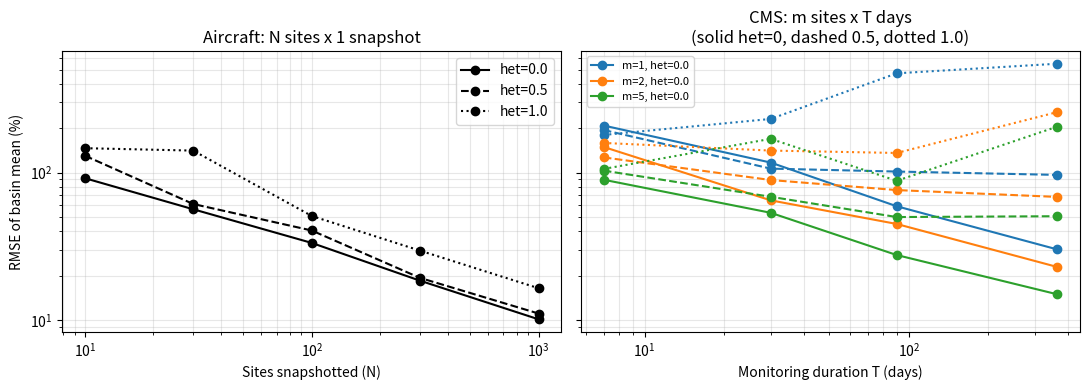

Generate this figure with matplotlib:
"""
Toy flare ergodicity study (steps 2 & 3) -- VECTORIZED version.

Same model, same outputs as flare_ergodicity.py, but with no per-site or
per-repeat Python loops. All flares in all repeats are simulated at once as
NumPy arrays (rows = flares, columns = state periods). The only remaining loop
is over the ~50 experiment settings, which costs almost nothing.

QUESTION
    Is watching ONE flare for a long time (CMS) as good as glancing at MANY
    flares once (aircraft)?  If yes, the system is ergodic (MAES assumes this).

HOW THE SCRIPT ANSWERS IT
    1. Model flares (many at once) -> simulate_periods, rates_at
    2. Check the model is right    -> analytic_*, check_step2, integral_autocorr_time
    3. Build a basin of flares     -> make_population  (true average is known)
    4. Pretend to measure it       -> aircraft_estimates, cms_estimates
    5. Score each method vs truth  -> score, run_experiments, plot

FLARE MODEL (mirrors MAES Flare.json)
    States: OPERATING / MALFUNCTIONING / UNLIT, uniform durations.
    After each OPERATING period the next state is drawn per transition:
        MALFUNCTIONING w.p. pMalfunction, UNLIT w.p. pUnlit, else OPERATING.
    MALFUNCTIONING / UNLIT always return to OPERATING.
    Emission rate  E(t) = Q * (1 - DE[state(t)]).

KEY VECTORIZATION IDEA
    Every flare history is a chain of "cycles": one OPERATING period followed by
    an optional MALFUNCTIONING or UNLIT period (length 0 if none). Because each
    cycle's random draws don't depend on the previous cycle, we can draw ALL
    cycles for ALL flares in one shot as (n_flares x n_cycles) arrays, then use
    cumsum to get start times. No while-loop needed.

Run:  python flare_ergodicity_vec.py       -> writes CSVs + PNGs to ./out
"""
from dataclasses import dataclass, asdict
from pathlib import Path
import numpy as np
import pandas as pd
import matplotlib
matplotlib.use("Agg")
import matplotlib.pyplot as plt

OP, MALF, UNLIT = 0, 1, 2
STATE_NAMES = ["OPERATING", "MALFUNCTIONING", "UNLIT"]


# ----------------------------------------------------------------------------
# Parameters
# ----------------------------------------------------------------------------
@dataclass
class FlareParams:
    """Inputs for ONE typical flare (one row of the MAES 'Flares' sheet).

    Durations in days, uniform[min, max]. Defaults: flare_7 durations from
    MEET2/Flare.xlsx with probabilities lowered from that file's stress-test
    values (0.75 / 0.25). Used as the 'base' site in make_population.
    """
    op_min: float = 10.0
    op_max: float = 20.0
    malf_min: float = 1.0
    malf_max: float = 3.0
    unlit_min: float = 2.0
    unlit_max: float = 6.0
    p_malf: float = 0.10
    p_unlit: float = 0.05
    de_op: float = 0.98
    de_malf: float = 0.50
    de_unlit: float = 0.0
    Q: float = 10.0          # inlet methane flow [kg/h]


def make_population(n_sites, het, rng, base=FlareParams()):
    """Build a basin of n_sites flares as a dict of NumPy arrays (one entry per site).

    Storing the basin as arrays ("struct of arrays") instead of a list of
    objects is what lets every later function work on many sites at once.

    het = 0  -> all sites identical to `base` (ergodic)
    het > 0  -> per-site p_unlit, p_malf ~ Beta (mean = base, concentration
                1/het^2) and Q ~ mean-preserving lognormal(sigma = het)
                (non-ergodic: some sites much worse than others)

    Returns
    -------
    dict: field name -> array of length n_sites
    """
    pop = {k: np.full(n_sites, float(v)) for k, v in asdict(base).items()}
    if het > 0:
        k = 1.0 / het**2
        pop["p_unlit"] = rng.beta(base.p_unlit * k, (1 - base.p_unlit) * k, n_sites)
        pm = rng.beta(base.p_malf * k, (1 - base.p_malf) * k, n_sites)
        pop["p_malf"] = np.minimum(pm, 0.95 - pop["p_unlit"])          # keep p_malf + p_unlit <= 0.95
        pop["Q"] = base.Q * rng.lognormal(-het**2 / 2, het, n_sites)
    return pop


def subset(pop, idx):
    """Pick rows `idx` (any shape, flattened) from every array in the population.

    Lets one site appear many times, e.g. the same basin sampled in 200 repeats.
    """
    idx = np.asarray(idx).ravel()
    return {k: v[idx] for k, v in pop.items()}


def de_matrix(pop):
    """Destruction efficiencies as an (n_sites x 3) matrix, columns = state code.

    de_matrix(pop)[i, UNLIT] is site i's unlit DE. Used to turn a matrix of
    states into a matrix of emission rates with one fancy-indexing step.
    """
    return np.column_stack([pop["de_op"], pop["de_malf"], pop["de_unlit"]])


# ----------------------------------------------------------------------------
# Analytic (exact) answers -- vectorized over sites
# ----------------------------------------------------------------------------
def analytic_time_fractions(pop):
    """Long-run fraction of time in each state, for every site at once.

    Semi-Markov result: the jump chain's stationary vector is proportional to
    [1, p_malf, p_unlit] (visits per OPERATING period); multiply by mean
    durations and normalise.

    Returns
    -------
    (n_sites x 3) array of time fractions
    """
    visits = np.column_stack([np.ones_like(pop["p_malf"]), pop["p_malf"], pop["p_unlit"]])
    mean_dur = np.column_stack([(pop["op_min"] + pop["op_max"]) / 2,
                                (pop["malf_min"] + pop["malf_max"]) / 2,
                                (pop["unlit_min"] + pop["unlit_max"]) / 2])
    w = visits * mean_dur
    return w / w.sum(axis=1, keepdims=True)


def analytic_mean_rate(pop):
    """Exact long-run mean emission rate [kg/h] of every site (array).

    mean_i = Q_i * sum_s frac_is * (1 - DE_is). The basin truth is the mean of this.
    """
    return pop["Q"] * np.sum(analytic_time_fractions(pop) * (1 - de_matrix(pop)), axis=1)


# ----------------------------------------------------------------------------
# Simulation -- all flares at once
# ----------------------------------------------------------------------------
def simulate_periods(pop, t_end_days, rng, burn_in_days=200.0):
    """Simulate state histories for every flare in `pop` simultaneously.

    Each flare = n_cyc cycles of [OPERATING period, extra period], where the
    extra period is MALFUNCTIONING (p_malf), UNLIT (p_unlit) or a zero-length
    OPERATING filler (no event). All draws are (n_flares x n_cyc) arrays.

    n_cyc is chosen so even the shortest possible cycles reach t_end_days, so
    every history is long enough (checked with an assert).

    The clock starts at -burn_in_days so that at t=0 each flare is in a
    random, typical state rather than always OPERATING.

    Returns
    -------
    starts : (n_flares x 2*n_cyc) start time [days] of each period
    states : (n_flares x 2*n_cyc) state code of each period
    """
    K = len(pop["Q"])
    n_cyc = int(np.ceil((t_end_days + burn_in_days) / pop["op_min"].min())) + 2
    col = lambda a: a[:, None]                       # broadcast a per-site value across cycles

    op_dur = rng.uniform(col(pop["op_min"]), col(pop["op_max"]), (K, n_cyc))
    u = rng.random((K, n_cyc))
    kind = np.where(u < col(pop["p_malf"]), MALF,
                    np.where(u < col(pop["p_malf"] + pop["p_unlit"]), UNLIT, OP))
    extra_dur = np.where(kind == MALF, rng.uniform(col(pop["malf_min"]), col(pop["malf_max"]), (K, n_cyc)),
                np.where(kind == UNLIT, rng.uniform(col(pop["unlit_min"]), col(pop["unlit_max"]), (K, n_cyc)), 0.0))

    # Interleave: [OP, extra, OP, extra, ...]
    durs = np.empty((K, 2 * n_cyc)); durs[:, 0::2] = op_dur; durs[:, 1::2] = extra_dur
    states = np.empty((K, 2 * n_cyc), dtype=np.int8); states[:, 0::2] = OP; states[:, 1::2] = kind

    ends = -burn_in_days + np.cumsum(durs, axis=1)
    starts = ends - durs
    assert ends[:, -1].min() >= t_end_days, "history too short; increase n_cyc"
    return starts, states


def rates_at(pop, starts, states, query_days):
    """Emission rate of every flare at its own query times, in one call.

    query_days is (n_flares x n_queries): row i holds the times to look at
    flare i (1 column = aircraft snapshot; hourly grid = CMS).

    Vectorization trick: np.searchsorted works on one sorted 1-D array, so we
    shift each row by a large offset (row_number * span) so rows don't
    overlap, flatten everything, and do a single searchsorted for all flares.

    Returns
    -------
    (n_flares x n_queries) emission rates [kg/h]
    """
    K, P = starts.shape
    t0 = starts[:, :1]
    span = (starts - t0).max() + np.ptp(query_days) + abs(query_days).max() + 1.0
    off = np.arange(K)[:, None] * span
    flat_starts = (starts - t0 + off).ravel()
    flat_q = (query_days - t0 + off).ravel()
    pos = np.searchsorted(flat_starts, flat_q, side="right") - 1
    rows = np.repeat(np.arange(K), query_days.shape[1])
    st = states.ravel()[pos].reshape(query_days.shape)        # state at each query
    de = de_matrix(pop)[rows.reshape(query_days.shape), st]   # DE at each query
    return pop["Q"][:, None] * (1 - de)


def check_step2(base: FlareParams, rng, years=200):
    """Sanity check: simulated vs analytic time fractions and mean rate for one flare.

    Also reports tau_days (memory time, see integral_autocorr_time) and the
    std of the hourly rate.

    Returns
    -------
    pd.DataFrame with columns: quantity, analytic, simulated
    """
    pop = make_population(1, 0.0, rng, base)
    T = 365 * years
    starts, states = simulate_periods(pop, T, rng)
    s = np.clip(starts[0], 0, T)
    dur = np.diff(np.append(s, T))
    dur = np.clip(dur, 0, None)
    sim_frac = np.bincount(states[0], weights=dur, minlength=3) / T
    hourly = rates_at(pop, starts, states, np.arange(0, T, 1 / 24)[None, :])[0]
    return pd.DataFrame({
        "quantity": [f"frac_{n}" for n in STATE_NAMES] + ["mean_rate_kg_h", "tau_days", "std_rate_kg_h"],
        "analytic": list(analytic_time_fractions(pop)[0]) + [analytic_mean_rate(pop)[0], np.nan, np.nan],
        "simulated": list(sim_frac) + [hourly.mean(), integral_autocorr_time(hourly, 1 / 24), hourly.std()],
    })


def integral_autocorr_time(x, dt_days, max_lag_days=200):
    """Memory time tau [days]: how long the series stays correlated with itself.

    A T-day continuous record is worth ~T/(2*tau) independent samples:
        Var(time-average over T) ~ sigma^2 * 2*tau / T
    Computed by summing the FFT autocorrelation up to its first zero crossing.
    """
    x = x - x.mean()
    n = len(x)
    f = np.fft.rfft(x, 2 * n)
    acf = np.fft.irfft(f * np.conj(f))[:n]
    acf /= acf[0]
    acf = acf[:int(max_lag_days / dt_days)]
    cut = np.argmax(acf < 0) if np.any(acf < 0) else len(acf)
    return dt_days * (0.5 + acf[1:cut].sum())


# ----------------------------------------------------------------------------
# Measurement estimators -- all repeats at once
# ----------------------------------------------------------------------------
def sample_sites(n_pop, n_pick, reps, rng):
    """Pick n_pick distinct sites for each of `reps` repeats in one shot.

    Sorting a (reps x n_pop) matrix of random numbers and keeping the first
    n_pick columns = sampling without replacement, independently per row.

    Returns
    -------
    (reps x n_pick) array of site indices
    """
    return rng.random((reps, n_pop)).argsort(axis=1)[:, :n_pick]


def aircraft_estimates(pop, N, reps, rng, horizon_days=365, mdl_kg_h=0.0):
    """All `reps` aircraft campaigns at once: N sites x 1 snapshot each.

    1. Pick N sites per repeat -> reps*N flares, simulated together.
    2. One random look per flare within the year.
    3. Below detection limit (mdl_kg_h) -> 0.
    4. Average over the N sites of each repeat.

    Returns
    -------
    (reps,) array of basin-average estimates [kg/h]
    """
    idx = sample_sites(len(pop["Q"]), N, reps, rng)
    sub = subset(pop, idx)
    starts, states = simulate_periods(sub, horizon_days, rng)
    q = rng.uniform(0, horizon_days, (len(sub["Q"]), 1))
    r = rates_at(sub, starts, states, q)[:, 0]
    r = np.where(r >= mdl_kg_h, r, 0.0)
    return r.reshape(reps, N).mean(axis=1)


def cms_estimates(pop, m, T_days, reps, rng, p_detect=0.6):
    """All `reps` CMS campaigns at once: m sites x hourly for T_days.

    1. Pick m sites per repeat -> reps*m flares, simulated together.
    2. Hourly rates for every flare: (reps*m x hours) matrix.
    3. Random mask keeps each hour w.p. p_detect (wind / non-detects).
    4. Site mean = mean of kept hours; basin estimate = mean over the m sites.

    Returns
    -------
    (reps,) array of basin-average estimates [kg/h]
    """
    idx = sample_sites(len(pop["Q"]), m, reps, rng)
    sub = subset(pop, idx)
    starts, states = simulate_periods(sub, T_days, rng)
    hrs = np.broadcast_to(np.arange(0, T_days, 1 / 24), (len(sub["Q"]), int(T_days * 24)))
    r = rates_at(sub, starts, states, hrs)
    obs = rng.random(r.shape) < p_detect
    n_obs = obs.sum(axis=1)
    site_mean = np.where(n_obs > 0, (r * obs).sum(axis=1) / np.maximum(n_obs, 1), 0.0)
    return site_mean.reshape(reps, m).mean(axis=1)


def score(estimates, truth):
    """Bias (% systematic offset) and RMSE (% typical single-campaign error)."""
    e = np.asarray(estimates)
    return {"bias_pct": 100 * (e.mean() - truth) / truth,
            "rmse_pct": 100 * np.sqrt(np.mean((e - truth) ** 2)) / truth}


# ----------------------------------------------------------------------------
# Experiment grid (pandas) and plotting
# ----------------------------------------------------------------------------
def build_grid():
    """All experiment settings as one pandas DataFrame (one row per setting).

    Replaces the old nested loops: het x N for aircraft, het x m x T for CMS.
    """
    hets = [0.0, 0.5, 1.0]
    air = pd.MultiIndex.from_product([hets, [10, 30, 100, 300, 1000]], names=["het", "sites"]).to_frame(index=False)
    air["method"], air["T_days"] = "aircraft", 0
    cms = pd.MultiIndex.from_product([hets, [1, 2, 5], [7, 30, 90, 365]], names=["het", "sites", "T_days"]).to_frame(index=False)
    cms["method"] = "cms"
    return pd.concat([air, cms], ignore_index=True)[["method", "het", "sites", "T_days"]]


def run_experiments(out, reps=200, n_pop=2000, seed=1):
    """Run every setting in the grid and score it against the basin truth.

    One basin per het level is built and cached; each grid row then runs all
    `reps` campaigns in a single vectorized call.

    Returns
    -------
    pd.DataFrame: method, het, sites, T_days, bias_pct, rmse_pct
    """
    rng = np.random.default_rng(seed)
    grid = build_grid()
    basins = {h: make_population(n_pop, h, rng) for h in grid.het.unique()}
    truths = {h: analytic_mean_rate(p).mean() for h, p in basins.items()}

    def run_row(row):
        pop = basins[row.het]
        if row.method == "aircraft":
            est = aircraft_estimates(pop, int(row.sites), reps, rng)
        else:
            est = cms_estimates(pop, int(row.sites), int(row.T_days), reps, rng)
        return pd.Series(score(est, truths[row.het]))

    df = pd.concat([grid, grid.apply(run_row, axis=1)], axis=1)
    df["truth_kg_h"] = df.het.map(truths)
    df.to_csv(out / "step3_results.csv", index=False)
    return df


def plot(df, out):
    """Save out/step3_rmse.png: aircraft error vs N (left), CMS error vs T (right).

    A CMS line that flattens means longer monitoring no longer helps: the
    signature of non-ergodic (different) sites.
    """
    fig, axes = plt.subplots(1, 2, figsize=(11, 4), sharey=True)
    for het, ls in zip(sorted(df.het.unique()), ["-", "--", ":"]):
        a = df[(df.method == "aircraft") & (df.het == het)]
        axes[0].plot(a.sites, a.rmse_pct, ls, marker="o", color="k", label=f"het={het}")
        for m, c in zip([1, 2, 5], ["tab:blue", "tab:orange", "tab:green"]):
            cm = df[(df.method == "cms") & (df.het == het) & (df.sites == m)]
            axes[1].plot(cm.T_days, cm.rmse_pct, ls, marker="o", color=c,
                         label=f"m={m}, het={het}" if het == 0 else None)
    axes[0].set(xscale="log", yscale="log", xlabel="Sites snapshotted (N)", ylabel="RMSE of basin mean (%)",
                title="Aircraft: N sites x 1 snapshot")
    axes[1].set(xscale="log", xlabel="Monitoring duration T (days)",
                title="CMS: m sites x T days\n(solid het=0, dashed 0.5, dotted 1.0)")
    axes[0].legend(); axes[1].legend(fontsize=8)
    for ax in axes: ax.grid(True, which="both", alpha=0.3)
    fig.tight_layout(); fig.savefig(out / "step3_rmse.png", dpi=150)


if __name__ == "__main__":
    out = Path("out"); out.mkdir(exist_ok=True)
    chk = check_step2(FlareParams(), np.random.default_rng(0))
    chk.to_csv(out / "step2_check.csv", index=False)
    print(chk.to_string(index=False))
    df = run_experiments(out)
    plot(df, out)
    print(df.to_string(index=False))
